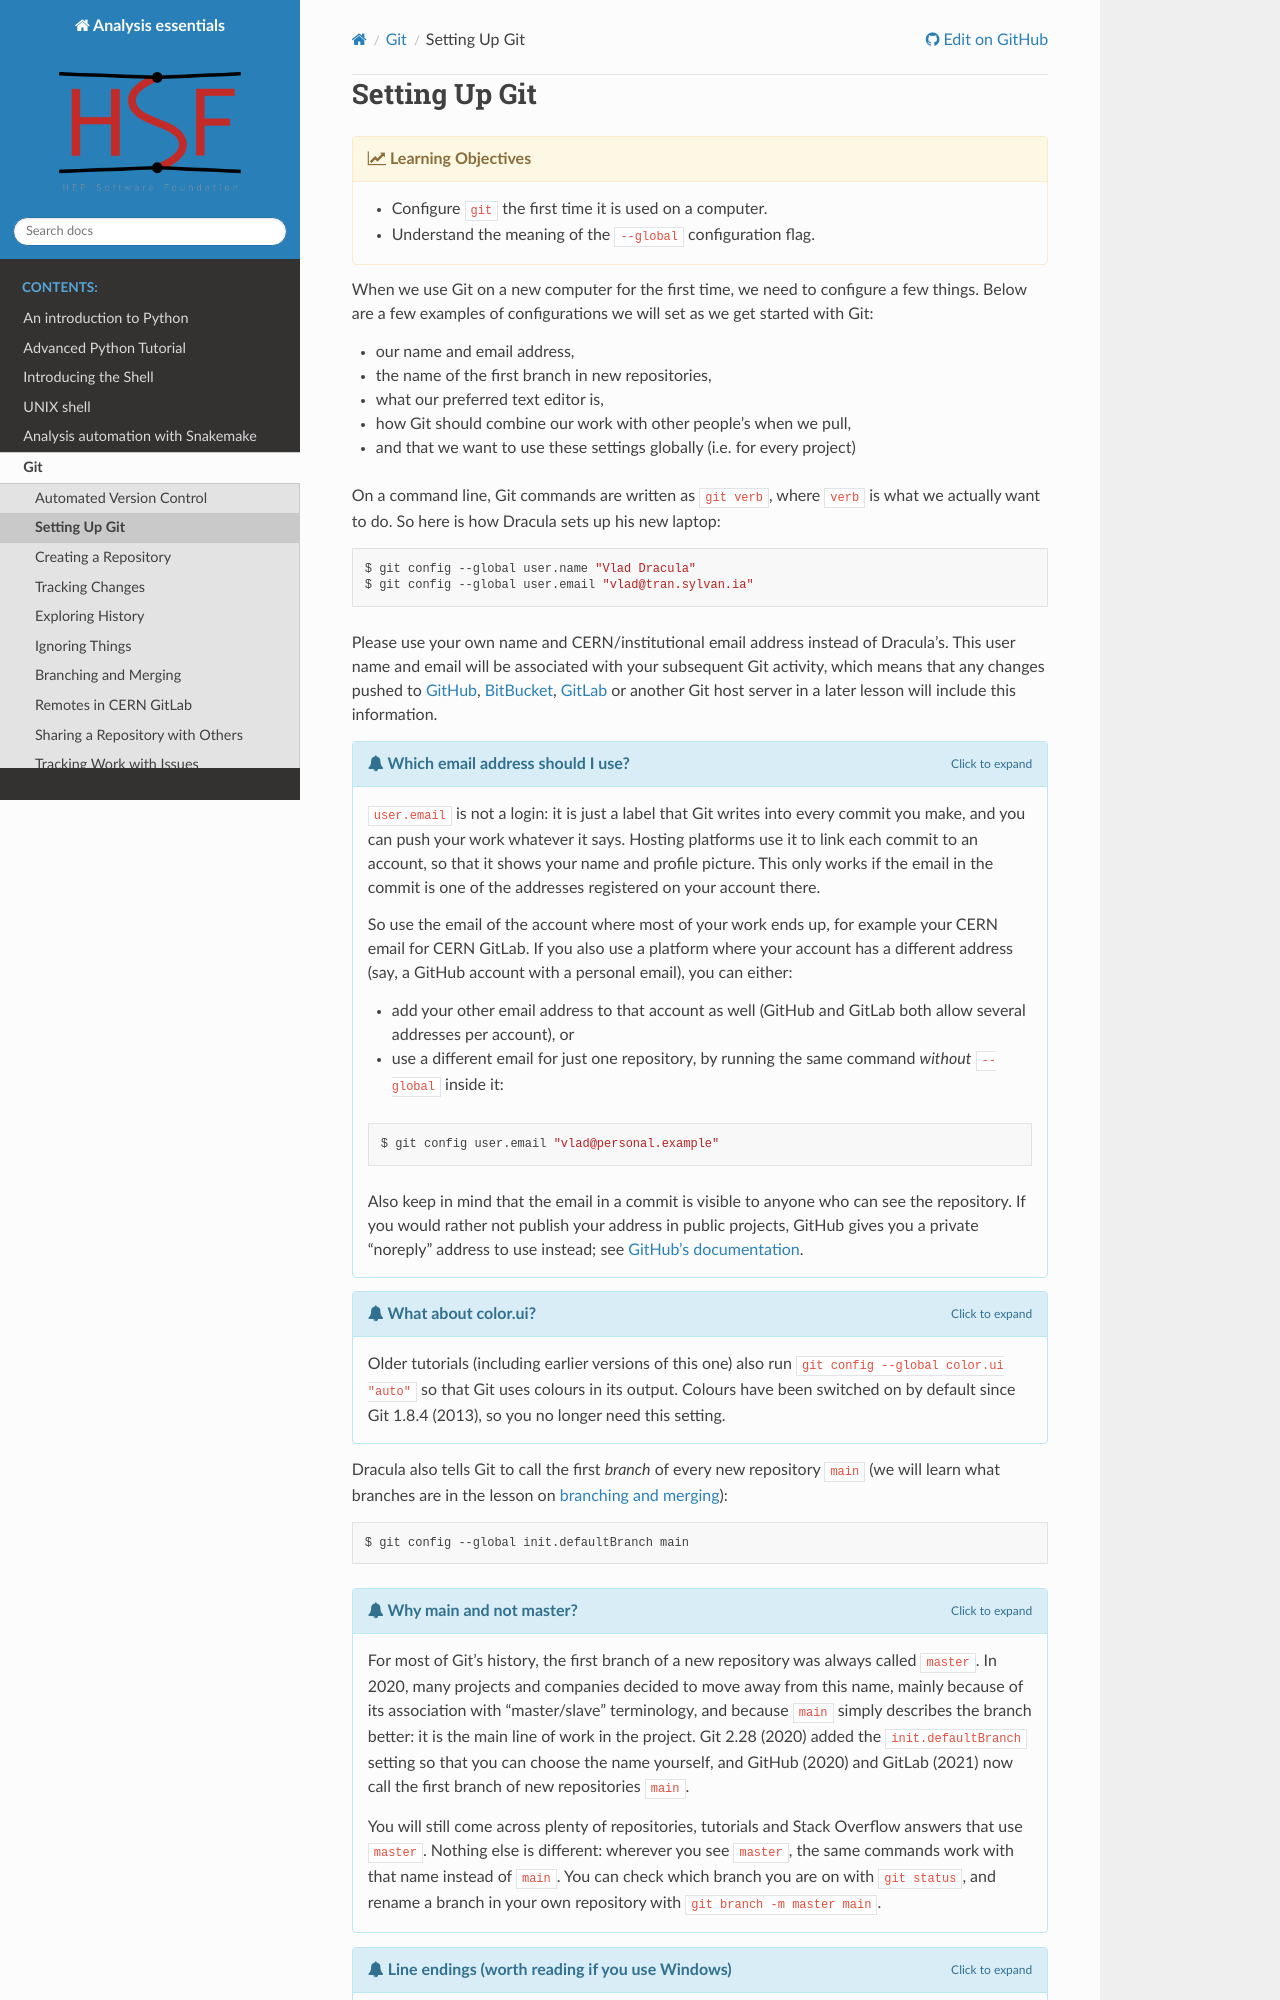

repository: hsf-training/analysis-essentials · page: git/02-setup.html · generator: sphinx

# Setting Up Git

{% objectives "Learning Objectives" %}

- Configure `git` the first time it is used on a computer.
- Understand the meaning of the `--global` configuration flag.

{% endobjectives %}

When we use Git on a new computer for the first time,
we need to configure a few things. Below are a few examples
of configurations we will set as we get started with Git:

*   our name and email address,
*   the name of the first branch in new repositories,
*   what our preferred text editor is,
*   how Git should combine our work with other people's when we pull,
*   and that we want to use these settings globally (i.e. for every project)

On a command line, Git commands are written as `git verb`,
where `verb` is what we actually want to do. So here is how
Dracula sets up his new laptop:

```bash
$ git config --global user.name "Vlad Dracula"
$ git config --global user.email "vlad@tran.sylvan.ia"
```

Please use your own name and CERN/institutional email address instead of Dracula's. This user name and email will be associated with your subsequent Git activity,
which means that any changes pushed to
[GitHub](https://github.com/),
[BitBucket](https://bitbucket.org/),
[GitLab](https://about.gitlab.com/) or
another Git host server
in a later lesson will include this information.

{% discussion "Which email address should I use?" %}

`user.email` is not a login: it is just a label that Git writes into every
commit you make, and you can push your work whatever it says. Hosting
platforms use it to link each commit to an account, so that it shows your
name and profile picture. This only works if the email in the commit is one
of the addresses registered on your account there.

So use the email of the account where most of your work ends up, for example
your CERN email for CERN GitLab. If you also use a platform where your account
has a different address (say, a GitHub account with a personal email), you
can either:

* add your other email address to that account as well (GitHub and GitLab both
  allow several addresses per account), or
* use a different email for just one repository, by running the same command
  *without* `--global` inside it:

```bash
$ git config user.email "vlad@personal.example"
```

Also keep in mind that the email in a commit is visible to anyone who can see
the repository. If you would rather not publish your address in public
projects, GitHub gives you a private "noreply" address to use instead; see
[GitHub's documentation][git-privacy].

{% enddiscussion %}

{% discussion "What about color.ui?" %}

Older tutorials (including earlier versions of this one) also run
`git config --global color.ui "auto"` so that Git uses colours in its output.
Colours have been switched on by default since Git 1.8.4 (2013), so you no
longer need this setting.

{% enddiscussion %}

Dracula also tells Git to call the first *branch* of every new repository
`main` (we will learn what branches are in the lesson on
[branching and merging](07-branches.md)):

```bash
$ git config --global init.defaultBranch main
```

{% discussion "Why main and not master?" %}

For most of Git's history, the first branch of a new repository was always
called `master`. In 2020, many projects and companies decided to move away from
this name, mainly because of its association with "master/slave" terminology,
and because `main` simply describes the branch better: it is the main line of
work in the project. Git 2.28 (2020) added the `init.defaultBranch` setting so
that you can choose the name yourself, and GitHub (2020) and GitLab (2021) now
call the first branch of new repositories `main`.
